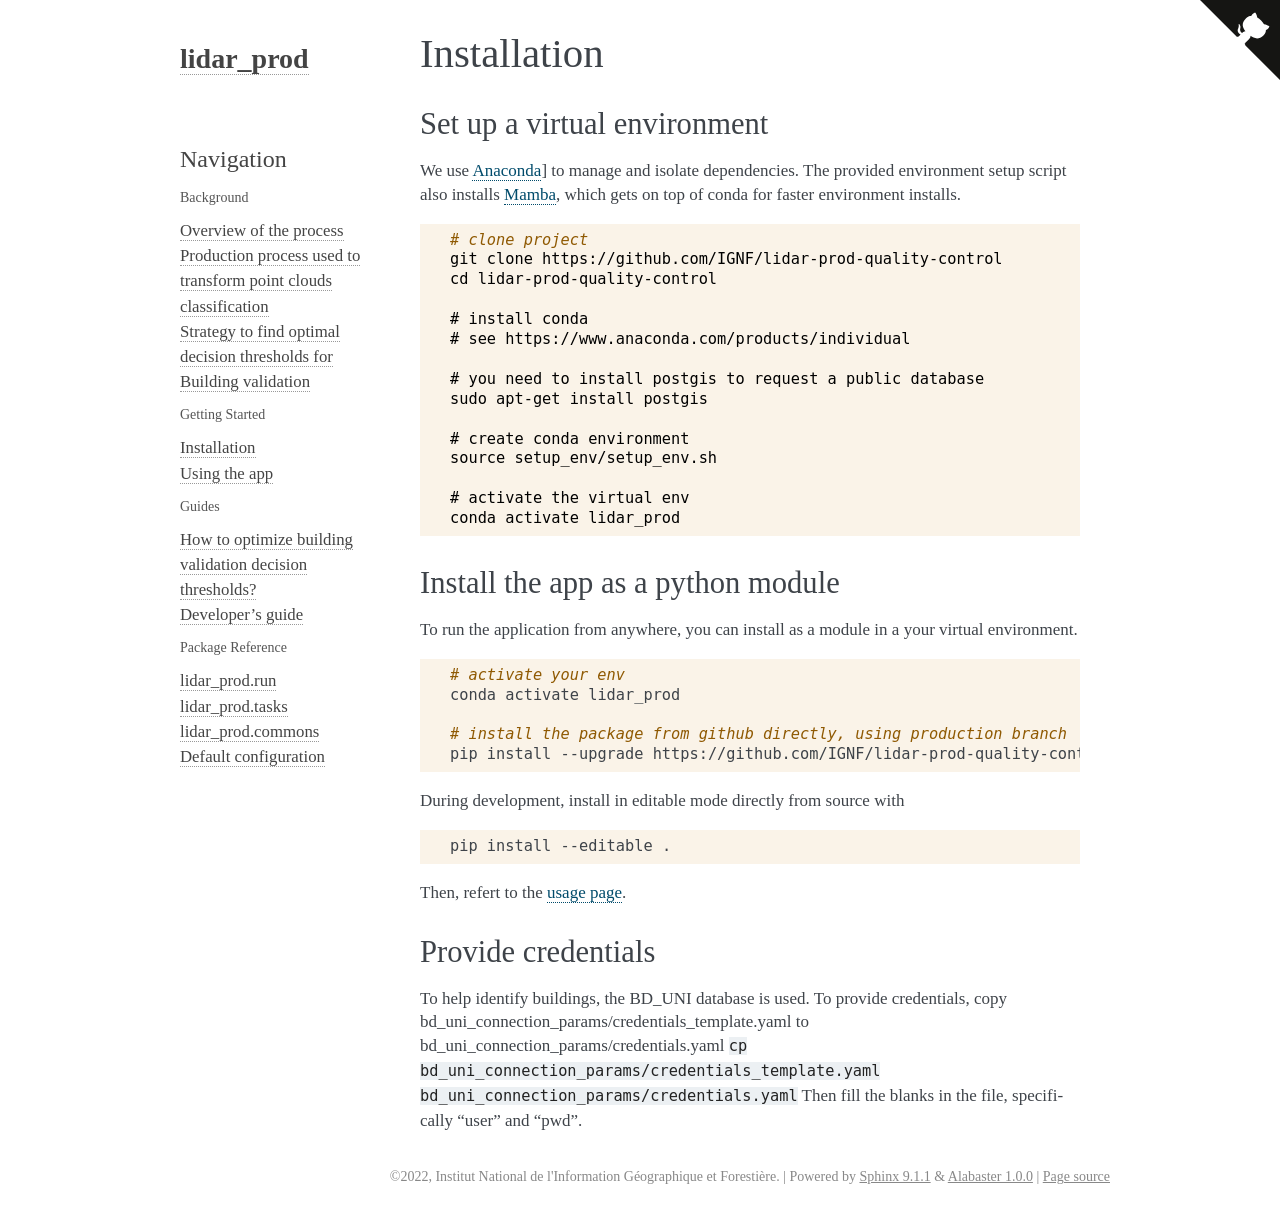

repository: IGNF/lidar-prod · page: tutorials/install.html · generator: sphinx

# Installation

## Set up a virtual environment

We use [Anaconda](https://anaconda.org/)] to manage and isolate dependencies.
The provided environment setup script also installs [Mamba](https://mamba.readthedocs.io/en/latest/index.html),
which gets on top of conda for faster environment installs.

```yaml
# clone project
git clone https://github.com/IGNF/lidar-prod-quality-control
cd lidar-prod-quality-control

# install conda
# see https://www.anaconda.com/products/individual

# you need to install postgis to request a public database
sudo apt-get install postgis

# create conda environment
source setup_env/setup_env.sh

# activate the virtual env
conda activate lidar_prod
```

## Install the app as a python module

To run the application from anywhere, you can install as a module in a your virtual environment.

```bash
# activate your env
conda activate lidar_prod

# install the package from github directly, using production branch
pip install --upgrade https://github.com/IGNF/lidar-prod-quality-control/tarball/prod

```

During development, install in editable mode directly from source with
 ```bash
 pip install --editable .
 ```

Then, refert to the [usage page](./use.md).

## Provide credentials
To help identify buildings, the BD_UNI database is used. To provide credentials, copy bd_uni_connection_params/credentials_template.yaml to bd_uni_connection_params/credentials.yaml
```cp bd_uni_connection_params/credentials_template.yaml bd_uni_connection_params/credentials.yaml```
Then fill the blanks in the file, specifically "user" and "pwd".
